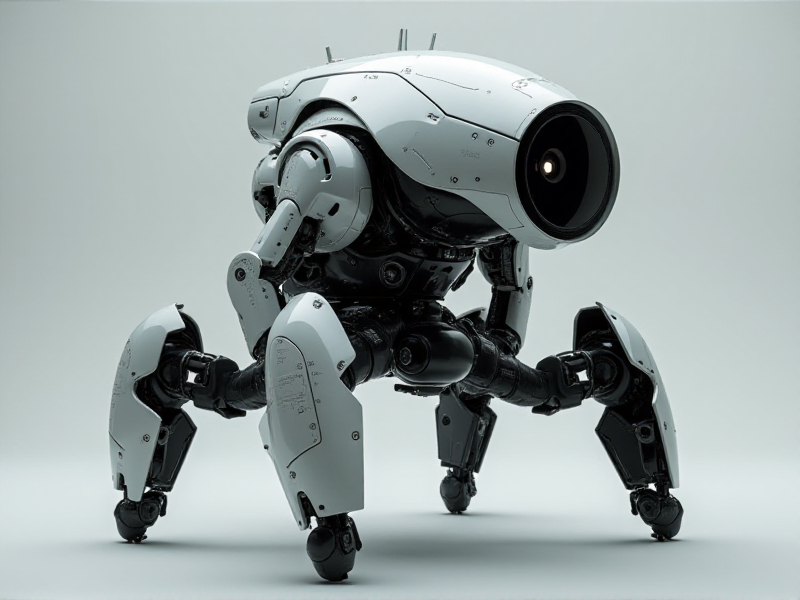
Generation parameters embedded in this image by AUTOMATIC1111 Stable Diffusion web UI or a fork of it (Forge, ...) (PNG 'parameters' text chunk):
A cyber-tech inspired robot with a sleek, hard-angled exoskeleton, a front-mounted pivoting camera inside a protective shielded compartment, and an ultra-slim Wi-Fi antenna integrated into the surface
Steps: 20, Sampler: Euler, Schedule type: Simple, CFG scale: 1, Distilled CFG Scale: 3.5, Seed: 2866515047, Size: 800x600, Model hash: c161224931, Model: flux1-dev-bnb-nf4, Style Selector Enabled: True, Style Selector Randomize: False, Style Selector Style: base, Version: f2.0.1v1.10.1-previous-636-gb835f24a, Diffusion in Low Bits: bnb-nf4